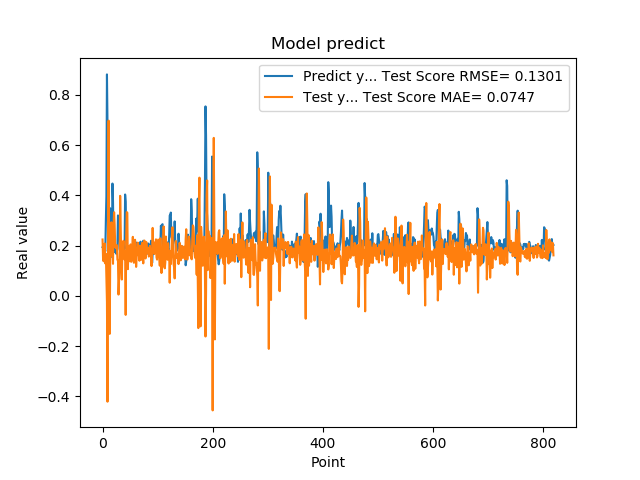

Values plotted in this chart, from the file beside it:
1.941800117492676059e-01, 2.246328576290592960e-01
1.970258951187133512e-01, 1.424093450633722446e-01
1.859861761331558505e-01, 1.378796199622562835e-01
1.705197989940643033e-01, 1.916759933454670883e-01
1.844120919704437256e-01, 2.087563260766949480e-01
1.779371052980423251e-01, 1.293433742392196273e-01
3.004232645034790039e-01, 1.674126228748536727e-01
3.969086110591887873e-01, 6.923807845301788166e-02
8.820003867149353027e-01, -2.394446159320668538e-02
6.841114759445190430e-01, -4.212425509037167615e-01
2.116497457027435580e-01, 2.740706868751403014e-01
2.014262527227401733e-01, 6.979943618770535485e-01
2.061583995819092074e-01, 1.128673023134664360e-01
3.160260915756225586e-01, -1.511677854664583986e-01
3.489396274089813232e-01, 1.679534502580936894e-01
1.544443815946578979e-01, 1.592971673408599409e-01
1.959947794675827026e-01, 2.930525033239252397e-01
1.894801408052444180e-01, 2.073642208778570806e-01
4.474425017833709162e-01, 1.948990086027946322e-01
3.771362304687500555e-01, 1.277062396941976985e-01
1.889318972826004028e-01, 2.819318501916919795e-01
1.752775162458419522e-01, 3.330884937802719437e-01
1.822472065687180121e-01, 2.842066372254526407e-01
1.866402029991149902e-01, 1.944764079531534628e-01
1.715678423643112183e-01, 1.919970898807695503e-01
1.676391065120696744e-01, 1.888985546598352105e-01
1.773854047060013095e-01, 2.019453779423625861e-01
1.872433423995972235e-01, 1.436871581814164744e-01
3.204146027565002441e-01, 1.432479769342834830e-01
3.134283721446990967e-01, 5.322919226574125522e-03
3.171058297157288153e-01, 6.164279425567689014e-02
2.202603369951247891e-01, 1.058140559284859172e-01
1.659800857305526733e-01, 3.985092974668829613e-01
1.415748745203018188e-01, 2.788967600722608298e-01
1.852595061063766479e-01, 1.491517405677965646e-01
1.814238876104354858e-01, 6.524757087038488002e-02
1.905867606401443481e-01, 1.824167490773627442e-01
1.810430586338043213e-01, 1.904074495453326743e-01
1.954265981912612915e-01, 2.194791907773514239e-01
2.029463946819305142e-01, 1.716034748181359537e-01
1.862521618604660034e-01, 1.444890409665401387e-01
4.038094580173492432e-01, 1.768356101811657533e-01
3.743042349815369207e-01, -7.563968843630768102e-02
2.572054266929626465e-01, 2.322310602512854261e-01
2.253161966800689420e-01, 3.337248120193898049e-01
1.787700653076171875e-01, 3.314031505306331837e-01
1.761920750141143799e-01, 1.064512514549319638e-01
1.861467957496643066e-01, 1.970513048568898196e-01
1.954011768102645874e-01, 1.375232311086749259e-01
1.907722949981689176e-01, 1.639621126276644691e-01
1.898660957813262939e-01, 1.562108026340212064e-01
2.001174986362457275e-01, 2.051787999630712289e-01
1.922753006219863892e-01, 1.357327015877062837e-01
1.810636967420578003e-01, 1.593528757999330969e-01
1.635809391736984530e-01, 1.892537038814628425e-01
1.916799396276473999e-01, 2.351816987013000959e-01
2.058236002922058105e-01, 1.456395212335340750e-01
1.857409924268722812e-01, 1.318989719113214942e-01
1.752161234617233276e-01, 1.849790892162041234e-01
1.845117062330245972e-01, 2.236627685563555012e-01
2.143009155988692682e-01, 1.842424805214843697e-01
... 759 more rows
